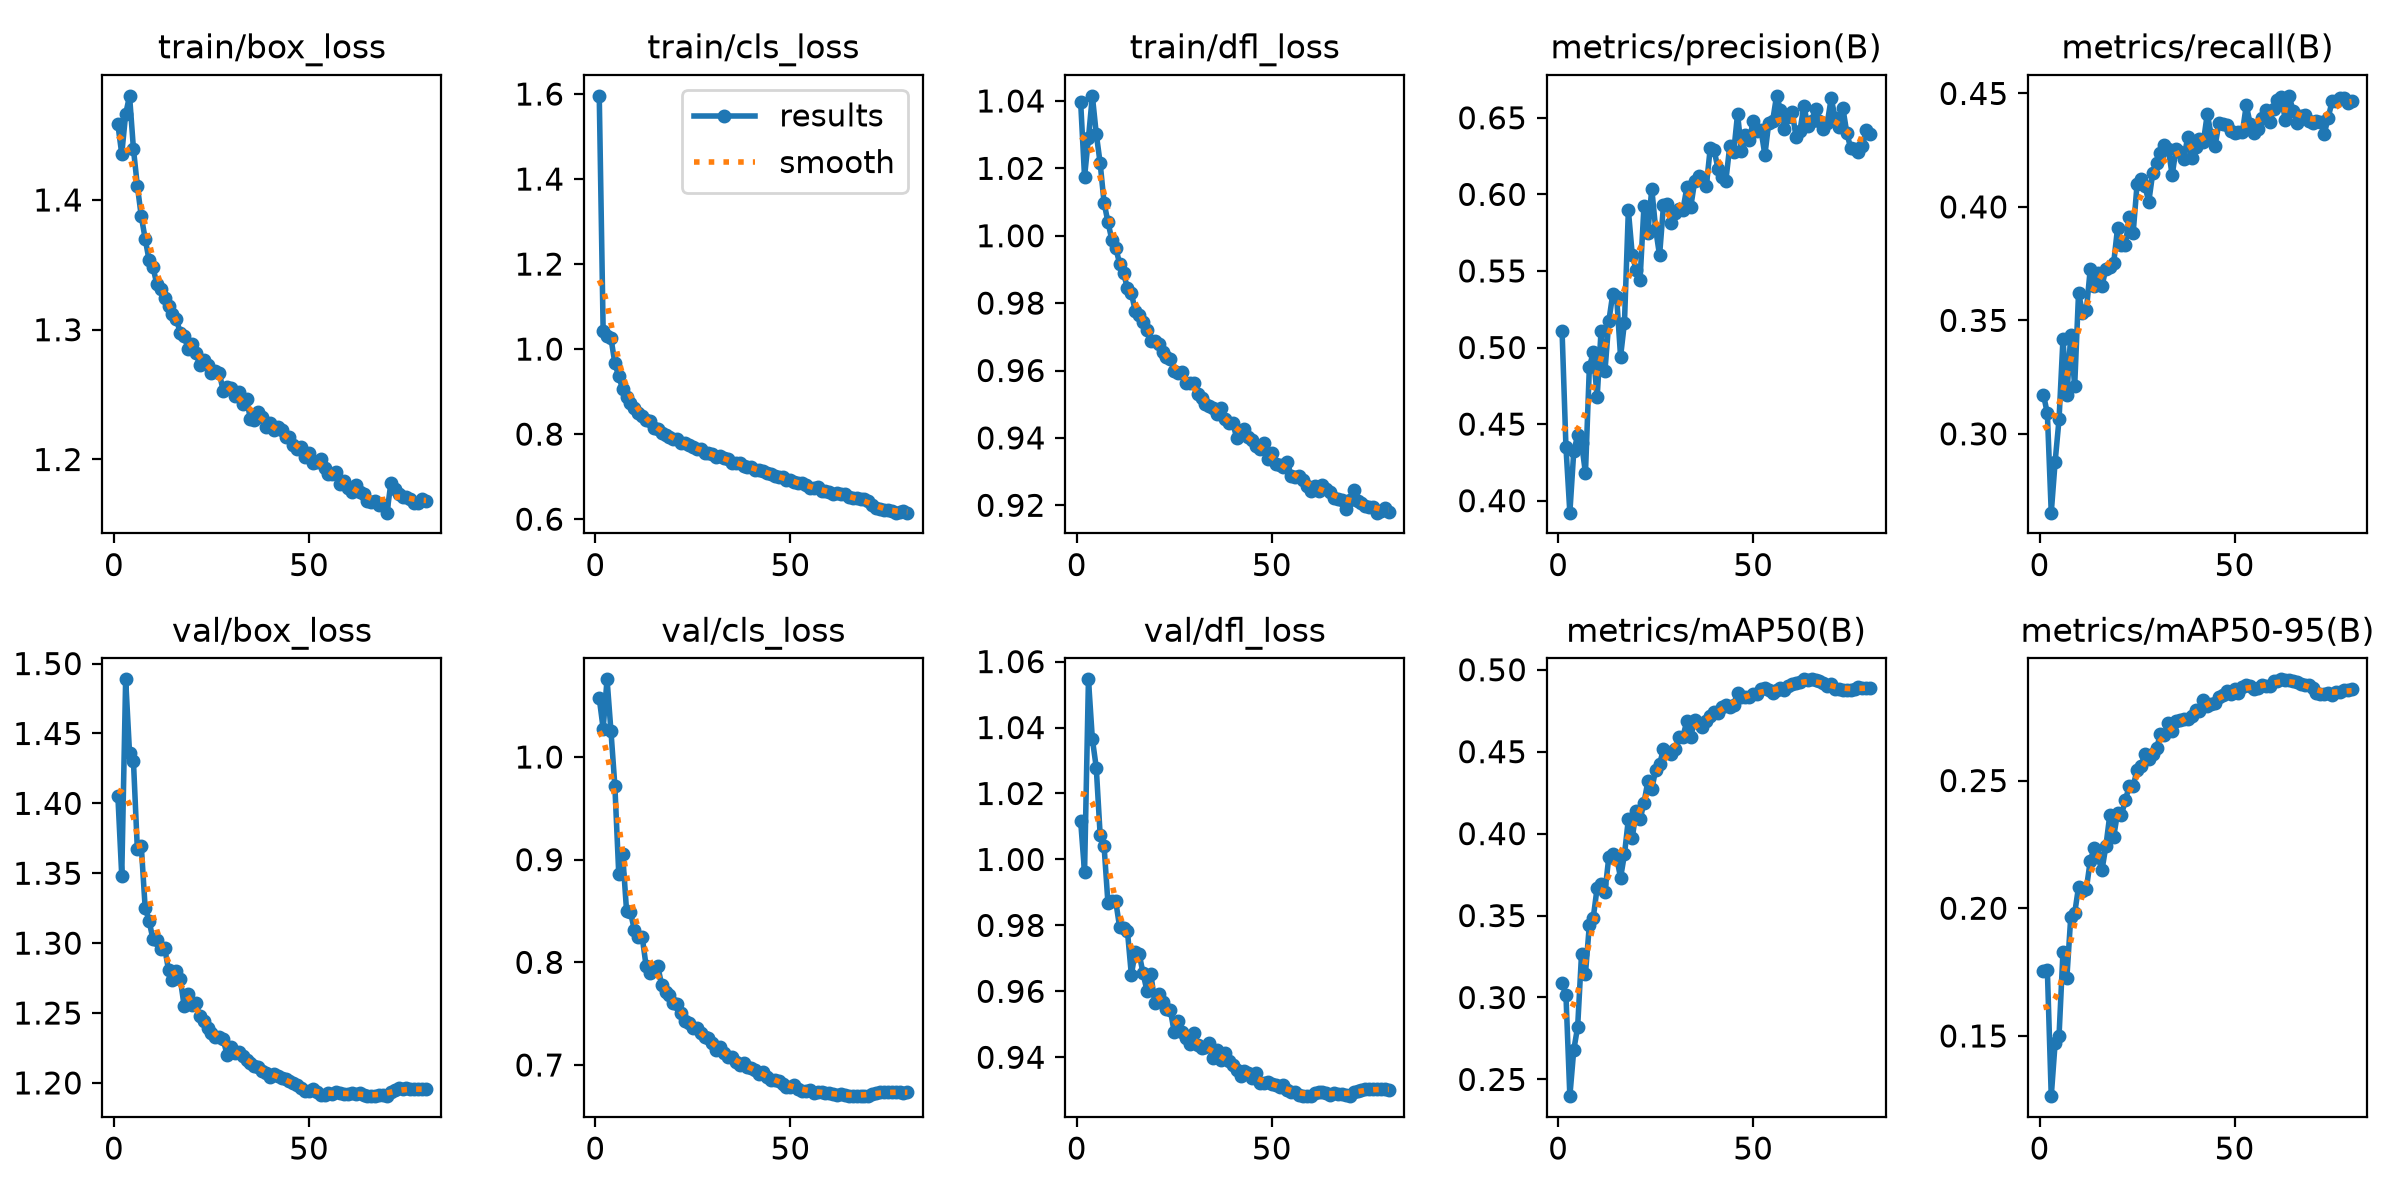

Data behind this chart, as committed beside it:
epoch, time, train/box_loss, train/cls_loss, train/dfl_loss, metrics/precision(B), metrics/recall(B), metrics/mAP50(B), metrics/mAP50-95(B), val/box_loss, val/cls_loss, val/dfl_loss, lr/pg0, lr/pg1, lr/pg2, lr/pg3, lr/pg4, lr/pg5, lr/pg6, lr/pg7
1, 128.7, 1.458, 1.596, 1.04, 0.5111, 0.3173, 0.3087, 0.1753, 1.406, 1.057, 1.012, 0.009968, 0.003323, 0.009968, 0.003323, 0.009968, 0.003323, 0.009968, 0.003323
2, 254.3, 1.436, 1.042, 1.017, 0.435, 0.309, 0.3015, 0.1759, 1.348, 1.028, 0.9961, 0.01996, 0.006653, 0.01996, 0.006653, 0.01996, 0.006653, 0.01996, 0.006653
3, 377.7, 1.466, 1.031, 1.029, 0.3922, 0.2653, 0.2398, 0.1264, 1.489, 1.076, 1.055, 0.02992, 0.009974, 0.02992, 0.009974, 0.02992, 0.009974, 0.02992, 0.009974
4, 500.8, 1.48, 1.026, 1.042, 0.4321, 0.2878, 0.2679, 0.1474, 1.436, 1.025, 1.037, 0.0299, 0.009966, 0.0299, 0.009966, 0.0299, 0.009966, 0.0299, 0.009966
5, 623.5, 1.439, 0.9668, 1.03, 0.4426, 0.3065, 0.2821, 0.1502, 1.43, 0.972, 1.028, 0.02982, 0.009939, 0.02982, 0.009939, 0.02982, 0.009939, 0.02982, 0.009939
6, 746.4, 1.411, 0.9362, 1.022, 0.4376, 0.3417, 0.3268, 0.1828, 1.367, 0.8861, 1.007, 0.02971, 0.009905, 0.02971, 0.009905, 0.02971, 0.009905, 0.02971, 0.009905
7, 869.1, 1.388, 0.9059, 1.01, 0.4179, 0.3169, 0.3144, 0.1727, 1.37, 0.9053, 1.004, 0.02959, 0.009863, 0.02959, 0.009863, 0.02959, 0.009863, 0.02959, 0.009863
8, 991.9, 1.37, 0.8877, 1.004, 0.487, 0.3436, 0.3443, 0.1966, 1.325, 0.8502, 0.9867, 0.02944, 0.009814, 0.02944, 0.009814, 0.02944, 0.009814, 0.02944, 0.009814
9, 1114, 1.354, 0.8734, 0.9988, 0.497, 0.3209, 0.3487, 0.198, 1.316, 0.8492, 0.9875, 0.02927, 0.009758, 0.02927, 0.009758, 0.02927, 0.009758, 0.02927, 0.009758
10, 1237, 1.348, 0.8603, 0.9964, 0.4675, 0.3622, 0.367, 0.2084, 1.303, 0.8314, 0.9873, 0.02908, 0.009694, 0.02908, 0.009694, 0.02908, 0.009694, 0.02908, 0.009694
11, 1359, 1.335, 0.8497, 0.9917, 0.5109, 0.3534, 0.3693, 0.2067, 1.302, 0.8246, 0.9794, 0.02887, 0.009623, 0.02887, 0.009623, 0.02887, 0.009623, 0.02887, 0.009623
12, 1482, 1.332, 0.8431, 0.989, 0.4847, 0.3544, 0.3644, 0.2076, 1.296, 0.825, 0.9791, 0.02864, 0.009545, 0.02864, 0.009545, 0.02864, 0.009545, 0.02864, 0.009545
13, 1605, 1.324, 0.8333, 0.9844, 0.5173, 0.3727, 0.386, 0.2186, 1.297, 0.7968, 0.9782, 0.02838, 0.00946, 0.02838, 0.00946, 0.02838, 0.00946, 0.02838, 0.00946
14, 1727, 1.318, 0.8305, 0.983, 0.535, 0.3653, 0.3877, 0.2235, 1.281, 0.7898, 0.965, 0.02811, 0.009369, 0.02811, 0.009369, 0.02811, 0.009369, 0.02811, 0.009369
15, 1849, 1.312, 0.8155, 0.9777, 0.5328, 0.371, 0.3854, 0.22, 1.274, 0.7932, 0.972, 0.02781, 0.009271, 0.02781, 0.009271, 0.02781, 0.009271, 0.02781, 0.009271
16, 1972, 1.308, 0.8127, 0.9765, 0.4941, 0.3652, 0.3731, 0.2149, 1.28, 0.7963, 0.9714, 0.0275, 0.009166, 0.0275, 0.009166, 0.0275, 0.009166, 0.0275, 0.009166
17, 2094, 1.298, 0.8033, 0.9745, 0.5163, 0.3726, 0.3873, 0.2243, 1.275, 0.778, 0.9655, 0.02716, 0.009055, 0.02716, 0.009055, 0.02716, 0.009055, 0.02716, 0.009055
18, 2217, 1.295, 0.7984, 0.9719, 0.5897, 0.3733, 0.4088, 0.2364, 1.255, 0.7707, 0.9601, 0.02681, 0.008937, 0.02681, 0.008937, 0.02681, 0.008937, 0.02681, 0.008937
19, 2339, 1.285, 0.794, 0.9689, 0.5605, 0.3752, 0.3974, 0.228, 1.263, 0.7681, 0.9654, 0.02644, 0.008814, 0.02644, 0.008814, 0.02644, 0.008814, 0.02644, 0.008814
20, 2462, 1.289, 0.7888, 0.9687, 0.5506, 0.3907, 0.4138, 0.2374, 1.256, 0.7607, 0.9565, 0.02605, 0.008685, 0.02605, 0.008685, 0.02605, 0.008685, 0.02605, 0.008685
21, 2585, 1.282, 0.7875, 0.9677, 0.5444, 0.3833, 0.4086, 0.2366, 1.257, 0.7589, 0.9593, 0.02565, 0.00855, 0.02565, 0.00855, 0.02565, 0.00855, 0.02565, 0.00855
22, 2707, 1.273, 0.7788, 0.9654, 0.5923, 0.3834, 0.4188, 0.2422, 1.248, 0.7504, 0.9568, 0.02523, 0.00841, 0.02523, 0.00841, 0.02523, 0.00841, 0.02523, 0.00841
23, 2829, 1.277, 0.7795, 0.9639, 0.575, 0.3955, 0.4319, 0.2479, 1.244, 0.7425, 0.9547, 0.02479, 0.008265, 0.02479, 0.008265, 0.02479, 0.008265, 0.02479, 0.008265
24, 2952, 1.273, 0.7736, 0.9633, 0.6037, 0.3886, 0.4271, 0.2478, 1.239, 0.741, 0.9543, 0.02434, 0.008115, 0.02434, 0.008115, 0.02434, 0.008115, 0.02434, 0.008115
25, 3074, 1.266, 0.7705, 0.9599, 0.5774, 0.4099, 0.4388, 0.2541, 1.235, 0.7365, 0.9475, 0.02388, 0.00796, 0.02388, 0.00796, 0.02388, 0.00796, 0.02388, 0.00796
26, 3196, 1.268, 0.7661, 0.9593, 0.5601, 0.4123, 0.4422, 0.2558, 1.233, 0.7359, 0.951, 0.0234, 0.0078, 0.0234, 0.0078, 0.0234, 0.0078, 0.0234, 0.0078
27, 3319, 1.267, 0.7641, 0.9594, 0.5928, 0.4093, 0.4517, 0.2603, 1.233, 0.731, 0.9476, 0.02291, 0.007636, 0.02291, 0.007636, 0.02291, 0.007636, 0.02291, 0.007636
28, 3441, 1.253, 0.756, 0.9564, 0.5937, 0.4022, 0.4495, 0.2586, 1.231, 0.727, 0.9458, 0.02241, 0.007469, 0.02241, 0.007469, 0.02241, 0.007469, 0.02241, 0.007469
29, 3563, 1.256, 0.7551, 0.9562, 0.581, 0.4147, 0.4489, 0.2604, 1.22, 0.7265, 0.9439, 0.02189, 0.007297, 0.02189, 0.007297, 0.02189, 0.007297, 0.02189, 0.007297
30, 3686, 1.255, 0.7529, 0.9563, 0.5875, 0.4195, 0.4519, 0.2626, 1.226, 0.7216, 0.9472, 0.02137, 0.007122, 0.02137, 0.007122, 0.02137, 0.007122, 0.02137, 0.007122
31, 3808, 1.249, 0.7456, 0.9531, 0.5903, 0.4237, 0.459, 0.2682, 1.221, 0.7147, 0.9437, 0.02083, 0.006944, 0.02083, 0.006944, 0.02083, 0.006944, 0.02083, 0.006944
32, 3931, 1.252, 0.7475, 0.9519, 0.59, 0.4274, 0.4592, 0.268, 1.222, 0.7172, 0.9428, 0.02029, 0.006763, 0.02029, 0.006763, 0.02029, 0.006763, 0.02029, 0.006763
33, 4053, 1.243, 0.7437, 0.9502, 0.6046, 0.4257, 0.4688, 0.2724, 1.219, 0.7114, 0.9432, 0.01974, 0.00658, 0.01974, 0.00658, 0.01974, 0.00658, 0.01974, 0.00658
34, 4175, 1.246, 0.7415, 0.9496, 0.5919, 0.414, 0.459, 0.2695, 1.216, 0.7077, 0.9445, 0.01918, 0.006394, 0.01918, 0.006394, 0.01918, 0.006394, 0.01918, 0.006394
35, 4297, 1.231, 0.7316, 0.949, 0.6084, 0.4256, 0.4696, 0.2732, 1.214, 0.7076, 0.9396, 0.01862, 0.006206, 0.01862, 0.006206, 0.01862, 0.006206, 0.01862, 0.006206
36, 4420, 1.23, 0.732, 0.9471, 0.6122, 0.4241, 0.4674, 0.2737, 1.212, 0.7031, 0.9423, 0.01805, 0.006016, 0.01805, 0.006016, 0.01805, 0.006016, 0.01805, 0.006016
37, 4542, 1.237, 0.7319, 0.9488, 0.6108, 0.4213, 0.4651, 0.274, 1.211, 0.6995, 0.9393, 0.01747, 0.005824, 0.01747, 0.005824, 0.01747, 0.005824, 0.01747, 0.005824
38, 4664, 1.233, 0.7258, 0.9457, 0.6056, 0.431, 0.4687, 0.274, 1.209, 0.7017, 0.9412, 0.0169, 0.005632, 0.0169, 0.005632, 0.0169, 0.005632, 0.0169, 0.005632
39, 4786, 1.225, 0.7222, 0.9444, 0.6304, 0.4215, 0.4717, 0.2751, 1.207, 0.6983, 0.9388, 0.01632, 0.005438, 0.01632, 0.005438, 0.01632, 0.005438, 0.01632, 0.005438
40, 4909, 1.228, 0.7221, 0.9444, 0.6287, 0.4262, 0.4744, 0.2775, 1.204, 0.6967, 0.9376, 0.01573, 0.005244, 0.01573, 0.005244, 0.01573, 0.005244, 0.01573, 0.005244
41, 5031, 1.223, 0.7166, 0.9401, 0.6166, 0.43, 0.4736, 0.2771, 1.207, 0.6953, 0.936, 0.01515, 0.00505, 0.01515, 0.00505, 0.01515, 0.00505, 0.01515, 0.00505
42, 5154, 1.225, 0.7167, 0.9415, 0.6111, 0.4287, 0.4771, 0.2814, 1.205, 0.6915, 0.9342, 0.01457, 0.004856, 0.01457, 0.004856, 0.01457, 0.004856, 0.01457, 0.004856
43, 5276, 1.223, 0.7141, 0.9427, 0.609, 0.4409, 0.4782, 0.2792, 1.204, 0.6936, 0.9358, 0.01398, 0.004662, 0.01398, 0.004662, 0.01398, 0.004662, 0.01398, 0.004662
44, 5399, 1.217, 0.708, 0.9404, 0.6317, 0.4317, 0.4774, 0.28, 1.202, 0.6882, 0.9352, 0.0134, 0.004468, 0.0134, 0.004468, 0.0134, 0.004468, 0.0134, 0.004468
45, 5521, 1.217, 0.7073, 0.9393, 0.6274, 0.4268, 0.4788, 0.2804, 1.201, 0.6854, 0.9336, 0.01283, 0.004276, 0.01283, 0.004276, 0.01283, 0.004276, 0.01283, 0.004276
46, 5644, 1.212, 0.7017, 0.9375, 0.6526, 0.4371, 0.4859, 0.2827, 1.2, 0.6857, 0.9352, 0.01225, 0.004084, 0.01225, 0.004084, 0.01225, 0.004084, 0.01225, 0.004084
47, 5766, 1.208, 0.6996, 0.9366, 0.628, 0.4366, 0.4834, 0.2837, 1.199, 0.6843, 0.9321, 0.01168, 0.003894, 0.01168, 0.003894, 0.01168, 0.003894, 0.01168, 0.003894
48, 5889, 1.21, 0.6983, 0.9384, 0.6386, 0.4361, 0.4833, 0.2852, 1.196, 0.682, 0.9322, 0.01112, 0.003706, 0.01112, 0.003706, 0.01112, 0.003706, 0.01112, 0.003706
49, 6011, 1.202, 0.6927, 0.9338, 0.6354, 0.4335, 0.4835, 0.284, 1.194, 0.6781, 0.9324, 0.01056, 0.00352, 0.01056, 0.00352, 0.01056, 0.00352, 0.01056, 0.00352
50, 6133, 1.205, 0.6917, 0.9354, 0.6477, 0.4324, 0.4855, 0.2859, 1.194, 0.6785, 0.9318, 0.01001, 0.003337, 0.01001, 0.003337, 0.01001, 0.003337, 0.01001, 0.003337
51, 6256, 1.197, 0.6865, 0.9322, 0.6416, 0.4329, 0.4853, 0.2843, 1.196, 0.6803, 0.9315, 0.009467, 0.003156, 0.009467, 0.003156, 0.009467, 0.003156, 0.009467, 0.003156
52, 6378, 1.198, 0.685, 0.9319, 0.642, 0.4328, 0.488, 0.2868, 1.194, 0.6762, 0.931, 0.008933, 0.002978, 0.008933, 0.002978, 0.008933, 0.002978, 0.008933, 0.002978
53, 6500, 1.201, 0.6845, 0.9315, 0.6257, 0.4449, 0.4888, 0.2873, 1.191, 0.675, 0.9316, 0.008408, 0.002803, 0.008408, 0.002803, 0.008408, 0.002803, 0.008408, 0.002803
54, 6622, 1.193, 0.6801, 0.9328, 0.6469, 0.4366, 0.4877, 0.2872, 1.191, 0.675, 0.9302, 0.007894, 0.002631, 0.007894, 0.002631, 0.007894, 0.002631, 0.007894, 0.002631
55, 6745, 1.189, 0.6743, 0.9286, 0.6481, 0.4324, 0.4859, 0.2859, 1.193, 0.6755, 0.9296, 0.007391, 0.002464, 0.007391, 0.002464, 0.007391, 0.002464, 0.007391, 0.002464
56, 6867, 1.188, 0.6743, 0.9284, 0.6643, 0.4344, 0.4875, 0.2862, 1.192, 0.6731, 0.9294, 0.0069, 0.0023, 0.0069, 0.0023, 0.0069, 0.0023, 0.0069, 0.0023
57, 6989, 1.191, 0.6746, 0.9285, 0.6552, 0.4392, 0.4886, 0.2873, 1.193, 0.6733, 0.9286, 0.006421, 0.00214, 0.006421, 0.00214, 0.006421, 0.00214, 0.006421, 0.00214
58, 7112, 1.181, 0.666, 0.9275, 0.6427, 0.4426, 0.4879, 0.2868, 1.193, 0.6735, 0.9283, 0.005956, 0.001985, 0.005956, 0.001985, 0.005956, 0.001985, 0.005956, 0.001985
59, 7234, 1.184, 0.6653, 0.9258, 0.6505, 0.4375, 0.4902, 0.2871, 1.192, 0.673, 0.9283, 0.005506, 0.001835, 0.005506, 0.001835, 0.005506, 0.001835, 0.005506, 0.001835
60, 7356, 1.178, 0.6631, 0.9243, 0.6538, 0.443, 0.4915, 0.2889, 1.192, 0.6729, 0.9282, 0.00507, 0.00169, 0.00507, 0.00169, 0.00507, 0.00169, 0.00507, 0.00169
... 20 more rows
